pico-8 play session: no input (idle)

[t = 1 s] idle ~1s (no d-pad/buttons)
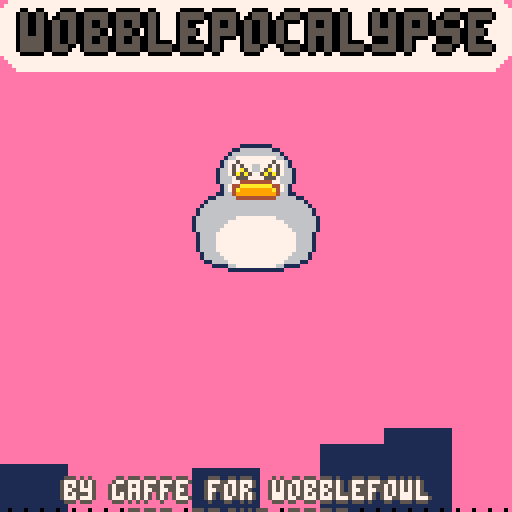
[t = 2 s] idle ~2s (no d-pad/buttons)
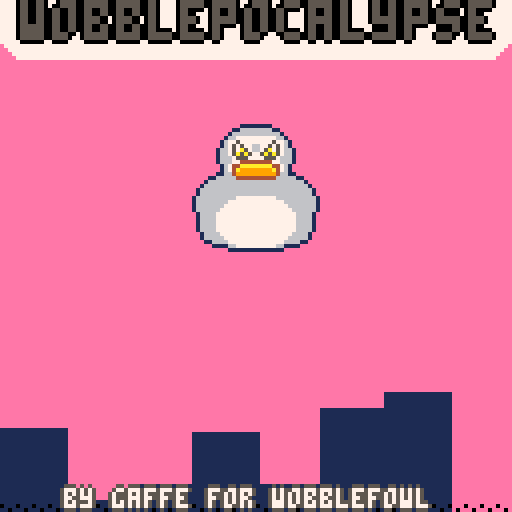
[t = 4 s] idle ~4s (no d-pad/buttons)
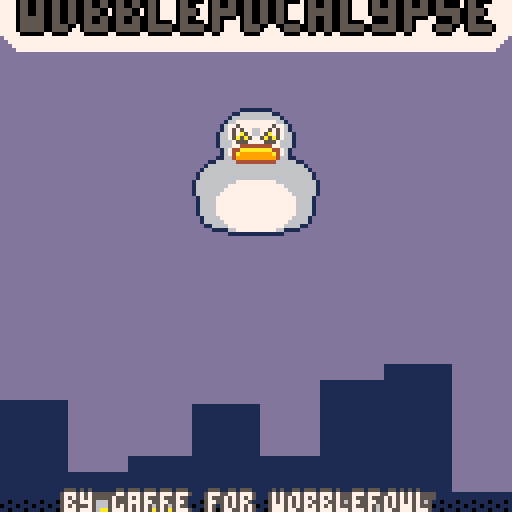
[t = 6 s] idle ~6s (no d-pad/buttons)
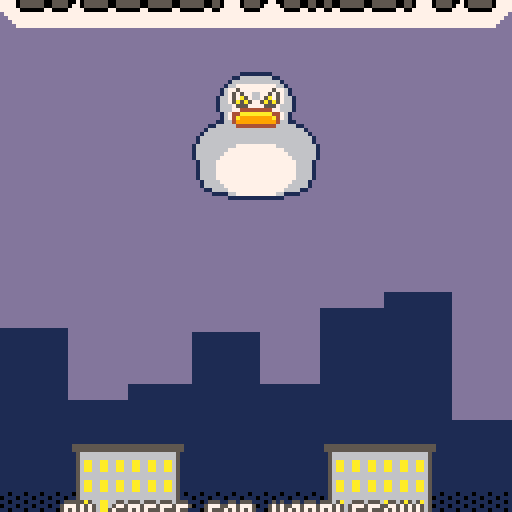
[t = 8 s] idle ~8s (no d-pad/buttons)
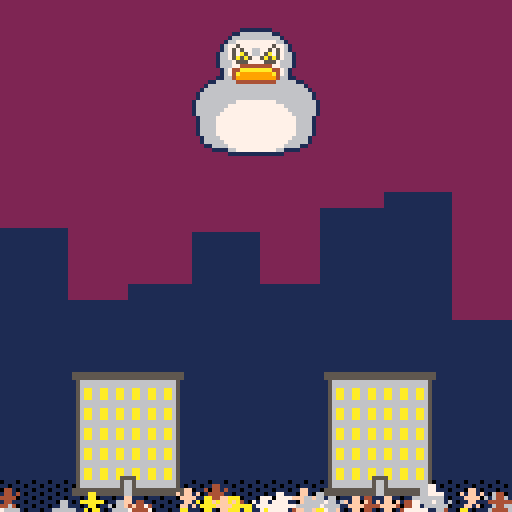

pico-8 cartridge
version 41
__lua__
function pal_all(outline_color)
    pal({
        [1] = outline_color,
        [2] = outline_color,
        [3] = outline_color,
        [4] = outline_color,
        [5] = outline_color,
        [6] = outline_color,
        [7] = outline_color,
        [8] = outline_color,
        [9] = outline_color,
        [10] = outline_color,
        [11] = outline_color,
        [12] = outline_color,
        [13] = outline_color,
        [14] = outline_color,
        [15] = outline_color,
    }) 
end
function fancy_text(config)
    if not config.x then config.x = 0 end
    if not config.y then config.y = 0 end
    assert(config.text, "missing text")
    if config.bubble_depth then assert(config.background_color, "missing background color") end
    if not config.text_colors then config.text_colors = { 7 } end
    assert(type(config.text_colors) == "table", "text_colors must be a table")
    if config.wiggle then
        assert(config.wiggle.amp 
            and config.wiggle.speed
            and config.wiggle.offset, 
            "missing wiggle.amp or wiggle.speed or wiggle.offset")
    end

    if not config.letter_width then
        if config.big then config.letter_width = 8
        else config.letter_width = 4 end
    end
    
    local WHITE = 7
    local BACKGROUND_Y_OFFSET = 2
    local BACKGROUND_Y_HEIGHT = 6
    local background_x_offset = config.letter_width - 2
    if config.big then
        BACKGROUND_Y_OFFSET = 3
        BACKGROUND_Y_HEIGHT = 12
        background_x_offset = config.letter_width - 5
    end
    local letters_count = #config.text

    local function print_fancy_big(text, colors, x, y)
        local colors_count = 1
        for i = 1, letters_count do
            local prefix = ""
            if config.big then prefix = "\^t\^w" end
            local x_offset = (i - 1) * config.letter_width
            local y_offset = 0
            if config.wiggle then
                y_offset = sin(t() * config.wiggle.speed + (i * config.wiggle.offset)) * config.wiggle.amp
            end
            print(prefix .. text[i], 
                x + x_offset, 
                y + y_offset, 
                colors[colors_count])
            colors_count = colors_count + 1
            if colors_count > #colors then
                colors_count = 1
            end
        end
    end

    if config.background_color then
        rectfill(
            config.x - background_x_offset, 
            config.y - BACKGROUND_Y_OFFSET, 
            config.x + letters_count * config.letter_width, 
            config.y + BACKGROUND_Y_HEIGHT,
            config.background_color)

        if config.bubble_depth then
            for i = 1, config.bubble_depth do
            rectfill(
                config.x - background_x_offset - i, 
                config.y - BACKGROUND_Y_OFFSET + i, 
                config.x + letters_count * config.letter_width + i, 
                config.y + BACKGROUND_Y_HEIGHT - i,
                config.background_color)
            rectfill(
                config.x - background_x_offset + i, 
                config.y - BACKGROUND_Y_OFFSET - i,
                config.x + letters_count * config.letter_width - i, 
                config.y + BACKGROUND_Y_HEIGHT + i,
                config.background_color)
            end
        end
    end

    if config.outline_color then
        for i = -1, 1 do
            print_fancy_big(config.text, {config.outline_color}, config.x - i, config.y)
            print_fancy_big(config.text, {config.outline_color}, config.x, config.y + i)
        end
    end

    print_fancy_big(config.text, config.text_colors, config.x, config.y)
end
PEEP_GEN_COOLDOWNS = {0.5, 0.75, 1, 2}
PEEP_FRAMES = {76, 77}
PEEP_COLORS = {4, 6, 7, 10, 15}
PEEP_SPEEDS = { 1, 2, 3, -1, -2, -3 }
PEEP_READY_AFTER = 2
PEEP_MAX_Y = 120
GUY_FRAME_CHANGE_COOLDOWN = 0.25
GUY_BOUNCE_AMP = 2

function make_peeps()
    local peeps = {}
    peeps.guys = {}
    peeps.update = _peeps_update
    peeps.draw = _peeps_draw
    peeps.new_guy_after = 0
    peeps.readied_at = 0

    return peeps
end

function _peeps_update(peeps)
    if game_state.ready and peeps.readied_at == 0 then
        peeps.readied_at = t()
    end
    if game_state.ready and t() > peeps.readied_at + PEEP_READY_AFTER then
        if t() > peeps.new_guy_after then
            add(peeps.guys, make_guy())
        end
    end

    local dead_guys = {}
    for guy in all(peeps.guys) do
        local dead_guy = guy:update()
        if dead_guy then
            add(dead_guys, guy)
        end
    end
    for dead_guy in all(dead_guys) do
        del(peeps.guys, dead_guy)
    end
end

function _peeps_draw(peeps)
    for guy in all(peeps.guys) do
        guy:draw()
    end
end

function make_guy()
    srand(t())
    local guy = {}
    guy.update = _guy_update
    guy.draw = _guy_draw
    guy.speed = rnd(PEEP_SPEEDS)
    guy.x = guy.speed > 0 and -8 or 128 + 8
    guy.y = PEEP_MAX_Y + rnd({0, 1, 2, 3, 4})
    guy.change_frame_after = 0
    guy.frame = rnd(PEEP_FRAMES)
    guy.flip_x = rnd({true, false})
    guy.bounce_offset = rnd(60)
    guy.color = rnd(PEEP_COLORS)

    return guy
end

function _guy_update(guy)
    srand(t())
    guy.x += guy.speed
    if t() > guy.change_frame_after then
        guy.change_frame_after = t() + GUY_FRAME_CHANGE_COOLDOWN
        guy.frame = rnd(PEEP_FRAMES)
        guy.flip_x = rnd(true, false)
    end

    local dead = false
    if guy.speed > 0 and guy.x > 128 + 8 then dead = true end
    if guy.speed < 0 and guy.x < -8 then dead = true end
    
    return dead
end

function _guy_draw(guy)
    local y_offset = sin(t() + guy.bounce_offset) * GUY_BOUNCE_AMP
    pal({[7] = guy.color})
    spr(guy.frame, guy.x, guy.y + y_offset, 1, 1, guy.flip_x)
    pal()
end
CITY_APPEAR_DURATION = 2
BACKDROP_END_Y = 64
BACKDROP_START_Y = 128 + 32
BACKDROP_COLOR = 1
BLACKTOP_HEIGHT = 9
BUILDING_START_Y = 128 + 32
BUILDING_END_Y = 128 - 36
BUILDING_DAMAGE_RATE = 0.01
BUILDING_OFFSET_COOLDOWN = 0.025
BUILDING_HEALTHY = 12
BUILDING_DAMAGED_1 = 64
BUILDING_DAMAGED_2 = 68
BUILDING_DESTROYED = 72

function make_city()
    local city = {}
    city.update = _update_city
    city.draw = _draw_city
    city.draw_backdrop = _draw_backdrop
    city.backdrop_y = BACKDROP_START_Y
    city.readied_at = 0
    city.buildings = {
        make_building(16),
        make_building(127 - 32 - 16)
    }

    return city
end

function _update_city()
    if game_state.ready and city.readied_at == 0 then
        city.readied_at = t()
    end

    if game_state.ready then
        local start_time = city.readied_at
        local end_time = city.readied_at + CITY_APPEAR_DURATION
        local progress = 1 + ((end_time -t()) / (start_time - end_time)) 
        progress = progress > 1 and 1 or progress

        city.backdrop_y = BACKDROP_START_Y + (progress * (BACKDROP_END_Y - BACKDROP_START_Y))
    end

    for building in all(city.buildings) do
        building:update(city)
    end
end

function _draw_city(city)
    city:draw_backdrop()
end

function _draw_backdrop(city)
    srand(70)
    local num_steps = 8 -- rnd({5, 6, 7})
    local steps = {}
    for step = 1, num_steps do
        add(steps, flr(rnd(17)) * rnd({1, -1}))
    end
    
    local width = ceil(128/num_steps) 
    for index, step in pairs(steps) do
        local start_x = (index -1) * width
        local end_x = start_x + width
        rectfill(start_x, 128, end_x, city.backdrop_y + step, BACKDROP_COLOR)
    end
    fillp(░)
    local difference = 128 - city.backdrop_y 
    local foo = difference <= 0 and 0 or difference
    local blacktop_y = difference / 8
    rectfill(0, 128, 127, 128 - blacktop_y, 0)
    fillp()

    for building in all(city.buildings) do
        building:draw()
    end
end

function make_building(x)
    local building = {}
    building.update = _building_update
    building.draw = _building_draw
    building.damage = _building_damage
    building.x = x
    building.y = BUILDING_START_Y
    building.frame = BUILDING_HEALTHY
    building.health = 1
    building.offset_y = 0
    building.offset_x = 0
    building.offset_after = 0
    
    return building
end

function _building_update(building, city)
    if game_state.ready then
        local start_time = city.readied_at
        local end_time = city.readied_at + CITY_APPEAR_DURATION
        local progress = 1 + ((end_time -t()) / (start_time - end_time)) 
        progress = progress > 1 and 1 or progress

        building.y = BUILDING_START_Y + (progress * (BUILDING_END_Y - BUILDING_START_Y))
    end
end

function _building_draw(building)
    spr(building.frame, building.x + building.offset_x, building.y + building.offset_y, 4, 4)
end

function _building_damage(building)
    srand(t())
    building.health -= BUILDING_DAMAGE_RATE
    building.health = building.health < 0 and 0 or building.health
    if building.health == 0 then
        building.frame = BUILDING_DESTROYED
    elseif building.health <= 0.33 then
        building.frame = BUILDING_DAMAGED_2
    elseif building.health < 0.66 then
        building.frame = BUILDING_DAMAGED_1
    end

    if t() > building.offset_after then
        building.offset_after = t() + BUILDING_OFFSET_COOLDOWN
        building.offset_x = rnd({1, 0, -1})
        building.offset_y = rnd({1, 0, -1})
    end
end
FOWL_HAPPY = 0
FOWL_ANGRY = 4
FOWL_LAZER = 8
FOWL_ASCEND_DURATION = 2
FOWL_ASCEND_Y = 5
FOWL_START_Y = 64 - 8
FOWL_START_X = 64 - 16
FOWL_BOB_AMP = 4
FOWL_BOB_SPEED = 0.01
FOWL_LAZER_OUTLINE_SPEED = 0.025
FOWL_LAZER_OUTLINE_FRAMES = {
    { x = -1, y = 0 },
    { x = 0, y = -1 },
    { x = 1, y = 0 },
    { x = 0, y = 1 }
}
FOWL_HORIZ_SPEED = 0.5
FOWL_LAZER_END_Y = 124

function make_fowl()
    local fowl = {}
    fowl.x = FOWL_START_X
    fowl.y = FOWL_START_Y
    fowl.y_offset = 0
    fowl.update = _update_fowl
    fowl.draw = _draw_fowl
    fowl.frame = FOWL_HAPPY
    fowl.readied_at = 0
    fowl.bob_timer = 0
    fowl.lazer_started = false
    fowl.lazer_started_at = 0
    fowl.lazer_outline_frame = nil
    fowl.lazer_end_y = FOWL_LAZER_END_Y

    return fowl
end


function _update_fowl(fowl)
    if game_state.ready and fowl.readied_at == 0 then
        fowl.readied_at = t()
    end
    
    if game_state.ready then
        fowl.frame = FOWL_ANGRY
        
        if t() <= fowl.readied_at + FOWL_ASCEND_DURATION then
            local start_time = fowl.readied_at
            local end_time = fowl.readied_at + FOWL_ASCEND_DURATION
            local progress = 1 + ((end_time -t()) / (start_time - end_time)) 
            progress = progress > 1 and 1 or progress
            
            fowl.y = FOWL_START_Y + (progress * (FOWL_ASCEND_Y - FOWL_START_Y))
        else
            if btn(❎) then 
                if not fowl.lazer_started then
                    fowl.lazer_started = true
                    fowl.lazer_started_at = t()
                end
                
                local lazer_outline_frame = ((t() - fowl.lazer_started_at)\FOWL_LAZER_OUTLINE_SPEED + 1)
                if lazer_outline_frame > 4 then fowl.lazer_started_at = t() end
                lazer_outline_frame = lazer_outline_frame > 4 and 1 or lazer_outline_frame
                fowl.lazer_outline_frame = lazer_outline_frame
                fowl.frame = FOWL_LAZER

                for building in all(city.buildings) do
                    local lazer_l = fowl.x + 11
                    local lazer_r = fowl.x + 20
                    if lazer_l > building.x and lazer_r < building.x + 32 then
                        fowl.lazer_end_y = FOWL_LAZER_END_Y - 18
                        building:damage()
                        break
                    else
                        fowl.lazer_end_y = FOWL_LAZER_END_Y
                    end
                end
            else
                fowl.lazer_started = false
                fowl.lazer_outline_frame = nil
                fowl.frame = FOWL_ANGRY
                fowl.bob_timer += FOWL_BOB_SPEED
                fowl.y_offset = sin(fowl.bob_timer) * FOWL_BOB_AMP

                if btn(➡️) then
                    fowl.x += FOWL_HORIZ_SPEED
                elseif btn(⬅️) then
                    fowl.x -= FOWL_HORIZ_SPEED
                end
                fowl.x = fowl.x > 128-32 and 128-32 or fowl.x
                fowl.x = fowl.x < 0 and 0 or fowl.x
            end
        end
    end
end

function _draw_fowl(fowl)
    local y = fowl.y + fowl.y_offset

    if fowl.lazer_outline_frame then
        pal_all(8)
        local offset_x = FOWL_LAZER_OUTLINE_FRAMES[fowl.lazer_outline_frame].x
        local offset_y = FOWL_LAZER_OUTLINE_FRAMES[fowl.lazer_outline_frame].y
        spr(fowl.frame, fowl.x + offset_x, y + offset_y, 4, 4)
        pal()
    end
    spr(fowl.frame, fowl.x, y, 4, 4)

    if fowl.lazer_started then
        srand(t())
        local l_eye_x = fowl.x + 11
        local r_eye_x = l_eye_x + 7
        local eye_y = y + 7
        printh("draw: "..fowl.lazer_end_y)
        rectfill(l_eye_x, eye_y, l_eye_x + 2, fowl.lazer_end_y, 8)
        rectfill(r_eye_x, eye_y, r_eye_x + 2, fowl.lazer_end_y, 8)

        circfill(l_eye_x + 5 + rnd({1, -1, 3, -3, 4., -4}), fowl.lazer_end_y + rnd({1, -1, 3, -3, 4., -4}), rnd({3, 4, 5, 6}), 8)
        circfill(l_eye_x + 5 + rnd({1, -1, 3, -3, 4., -4}), fowl.lazer_end_y + rnd({1, -1, 3, -3, 4., -4}), rnd({3, 4, 5, 6}), 8)
        circfill(l_eye_x + 5 + rnd({1, -1, 3, -3, 4., -4}), fowl.lazer_end_y + rnd({1, -1, 3, -3, 4., -4}), rnd({3, 4, 5, 6}), 8)
    end
end
SKY_COLORS = { 12, 14, 13, 2 }
SKY_COLOR_CHANGE_DURATION = 2

function make_sky()
    local sky = {}
    sky.color = SKY_COLORS[1]
    sky.update = _update_sky
    sky.draw = _draw_sky
    sky.readied_at = 0
    
    return sky
end

function _update_sky(sky)
    if game_state.ready and sky.readied_at == 0 then
        sky.readied_at = t()
    end

    if game_state.ready then
        if t() > sky.readied_at + SKY_COLOR_CHANGE_DURATION * 0.75 then
            sky.color = SKY_COLORS[4]
        elseif t() > sky.readied_at + SKY_COLOR_CHANGE_DURATION * 0.5 then
            sky.color = SKY_COLORS[3]
        elseif t() > sky.readied_at + SKY_COLOR_CHANGE_DURATION * 0.25 then
            sky.color = SKY_COLORS[2]
        else
            sky.color = SKY_COLORS[1]
        end
    end
end

function _draw_sky(sky)
    cls(sky.color)
end
TITLE_START_Y = 4
TITLE_END_Y = -28
CREDIT_START_Y = 128-15
CREDIT_END_Y = 128+4
TITLE_DISAPPEAR_DURATION = 2

function make_title()
    local title = {}
    title.update = _update_title
    title.draw = _draw_title
    title.title_y = TITLE_START_Y
    title.credit_y = CREDIT_START_Y
    title.readied_at = 0

    return title
end

function _update_title(title)
    if game_state.ready and title.readied_at == 0 then
        title.readied_at = t()
    end

    -- munchie.y = munchie.start_y + (y_progress * (munchie.end_y - munchie.start_y))
    if game_state.ready then
        local start_time = title.readied_at
        local end_time = title.readied_at + TITLE_DISAPPEAR_DURATION
        local progress = 1 + ((end_time -t()) / (start_time - end_time)) 
        progress = progress > 1 and 1 or progress

        title.title_y = TITLE_START_Y + (progress * (TITLE_END_Y - TITLE_START_Y))
        title.credit_y = CREDIT_START_Y + (progress * (CREDIT_END_Y - CREDIT_START_Y))
    end
end

function _draw_title(title)
    -- title
    fancy_text({
        text = "\"wobblefowl\" in",
        text_colors = { 0 },
        background_color = 7,
        x = 32,
        y = title.title_y,
        bubble_depth = 1,
    })
    fancy_text({
        text = "wobblepocalypse",
        text_colors = { 5 },
        background_color = 7,
        bubble_depth = 2,
        x = 5,
        y = title.title_y +12,
        outline_color = 0,
        letter_width = 8,
        big = true
    })

    -- credit
    fancy_text({
        text = "by gaffe for wobblefowl",
        x = 64-48,
        y = title.credit_y,
        text_colors = { 7 },
        outline_color = 5
    })
    fancy_text({
        text = "art fight 2023",
        x = 64-32,
        y = title.credit_y +8,
        text_colors = { 7 },
        outline_color = 5
    })

end
function _init()
    title = make_title()
    sky = make_sky()
    fowl = make_fowl()
    city = make_city()
    peeps = make_peeps()
    game_state = {
        ready = false
    }
end

function _update60()
    if not game_state.ready and btn(❎) then game_state.ready = true end

    sky:update()
    title:update()
    fowl:update()
    city:update()
    peeps:update()
end

function _draw()
    sky:draw()
    city:draw()
    title:draw()
    fowl:draw()
    peeps:draw()
end
-- ░▒
__gfx__
00000000000011111111000000000000000000000000111111110000000000000000000000001111111100000000000000000000000000000000000000000000
00000000001166666666110000000000000000000011666666661100000000000000000000116666666611000000000000555555555555555555555555555500
00000000016666666666661000000000000000000166666666666610000000000000000001666666666666100000000000555555555555555555555555555500
00000000166777777777766100000000000000001667777777777661000000000000000016677777777776610000000000056666666666666666666666665000
00000001677555777755577610000000000000016775777777775776100000000000000167757777777757761000000000056666666666666666666666665000
000000016757a756657a757610000000000000016757577667757576100000000000000167585776677585761000000000056aa66aa66aa66aa66aa66aa65000
00000016675a5a5665a5a57661000000000000166757a576675a7576610000000000001667588576675885766100000000056aa66aa66aa66aa66aa66aa65000
000000166757a757757a75766100000000000016675a5a5775a5a576610000000000001667588857758885766100000000056aa66aa66aa66aa66aa66aa65000
00000016667555777755576661000000000000166675557777555766610000000000001666755577775557666100000000056666666666666666666666665000
00000016667744444444776661000000000000166677444444447766610000000000001666774444444477666100000000056666666666666666666666665000
000000016744aaaaaaaa447610000000000000016744aaaaaaaa447610000000000000016744aaaaaaaa44761000000000056aa66aa66aa66aa66aa66aa65000
00000001674a99999999a4761000000000000001674a99999999a4761000000000000001674a99999999a4761000000000056aa66aa66aa66aa66aa66aa65000
00000011664999999999946611000000000000116649999999999466110000000000001166499999999994661100000000056aa66aa66aa66aa66aa66aa65000
00001166666444444444466666110000000011666664444444444666661100000000116666644444444446666611000000056666666666666666666666665000
00016666666666666666666666661000000166666666666666666666666610000001666666666666666666666666100000056666666666666666666666665000
00166666666666666666666666666100001666666666666666666666666661000016666666666666666666666666610000056aa66aa66aa66aa66aa66aa65000
01666666666666666666666666666610016666666666666666666666666666100166666666666666666666666666661000056aa66aa66aa66aa66aa66aa65000
01666666666666666666666666666610016666666666666666666666666666100166666666666666666666666666661000056aa66aa66aa66aa66aa66aa65000
16666666666777777777766666666661166666666667777777777666666666611666666666677777777776666666666100056666666666666666666666665000
16666666677777777777777666666661166666666777777777777776666666611666666667777777777777766666666100056666666666666666666666665000
16666666777777777777777766666661166666667777777777777777666666611666666677777777777777776666666100056aa66aa66aa66aa66aa66aa65000
16666667777777777777777776666661166666677777777777777777766666611666666777777777777777777666666100056aa66aa66aa66aa66aa66aa65000
01666677777777777777777777666610016666777777777777777777776666100166667777777777777777777766661000056aa66aa66aa66aa66aa66aa65000
01666677777777777777777777666610016666777777777777777777776666100166667777777777777777777766661000056666666666666666666666665000
01666677777777777777777777666610016666777777777777777777776666100166667777777777777777777766661000056666666666666666666666665000
01666677777777777777777777666610016666777777777777777777776666100166667777777777777777777766661000056aa66aa66aa66aa66aa66aa65000
01666677777777777777777777666610016666777777777777777777776666100166667777777777777777777766661000056aa66aa66aa66aa66aa66aa65000
00166667777777777777777776666100001666677777777777777777766661000016666777777777777777777666610000056aa66aa66a5555a66aa66aa65000
00166666777777777777777766666100001666667777777777777777666661000016666677777777777777776666610000056666666666566566666666665000
00011666677777777777777666611000000116666777777777777776666110000001166667777777777777766661100000056666666666566566666666665000
00000111166777777777766111100000000001111667777777777661111000000000011116677777777776611110000000555555555555566555555555555500
00000000011111111111111000000000000000000111111111111110000000000000000001111111111111100000000000555555555555566555555555555500
00000000000000000000000000000000000000000000000000000000000000000000000000000000000000000000000000000000000000000000000000000000
00555555555555555555555555555500005555555555555555555555555555000000000000000000000000000000000000000000000000000000000000000000
00555555555555555555555555555500005555555555555555555555555555000000000000000000005555555555000000000000000000000000000000000000
00056666666666666666666666655000000566666666655566666666666550000000000005555555550000500000000000077000000770000000000000000000
00056666666666666666555555555000000566666666656666665555555550000000000006605000000005500000000007077070000770000000000000000000
00056aa66aa66aa66aa55d556dd65000000000d66dd665566dd55d556dd650000000000006605000000005000000000000777700077777700000000000000000
00056aa66aa66aa66aa56d566dd65000000000066dd66d566dd56d566dd650000000000000605000000005000000000000077000000770000000000000000000
00056aa66aa555a66aa56d566dd65000000000006dd555566dd56d566dd650000000000000005000000055006000000000707700007707000000000000000000
00055566655566666655665666665000000000000555666666556656666650000000000000005055000050006000000000000000000000000000000000000000
00056566556666666556665556665000000000555566666665566655566650000000005555555555550050066000000000000000000000000000000000000000
000565a56dd66aa66dd66dd655565000000005000dd66d566dd66d00000650000000005550005000055555555000000000000000000000000000000000000000
0005655565566aa66dd66dd66d56500000000000055665566dd66000000000000000550000005600000050000000000000000000000000000000000000000000
0005655555566aa66dd66dd66d56500000050000555665d66dd60000000000000000000000055600000050000000000000000000000000000000000000000000
00056666665566666666666666565000000560066655556666660000000000000000000000056660000050006600000000000000000000000000000000000000
00056666666666666666666665565000000566666666555666666000000000000000055555555550000050006600000000000000000000000000000000000000
00056aa66aa66dd66aa66dd66aa6500000006dd66dd66d566dd66d00000500000000000000500055555555555500000000000000000000000000000000000000
00056aa66aa66dd66aa66d556aa6500000000dd66dd66dd66dd66d50005000000000000000050000000055000000000000000000000000000000000000000000
00056aa66aa66dd66aa66dd55aa65000000000d66dd66dd66dd66dd5555000000000000000550600000005660000000000000000000000000000000000000000
00056666666666666666666656665000000000666666666666666666556000000000000000566600565555550000000000000000000000000000000000000000
00056666666666666666666656665000000000066666666666666666566650000000000555555555560005500000000000000000000000000000000000000000
00056dd66dd66aa66aa66aa65aa65000000000006dd66dd66dd66dd65dd650000000005000050000000000500000000000000000000000000000000000000000
000565555dd66aa66aa66aa65aa65000000000005dd66dd66dd66dd6500650000000000000050000000000500000000000000000000000000000000000000000
000555d65d555aa66aa66aa65aa65000000000000d555dd66dd66dd6000050000000000000055555555555550000000000000000000000000000000000000000
00055666555666666666666656665000000000000556666666666660000000000000000005550000000500050000000000000000000000000000000000000000
00056666666666666666556555665000000005555066666666655560000000000000555555050000000500000000000000000000000000000000000000000000
00056aa66aa66dd66aa66555655650000000000000d66dd66d556550000000000000000000050000000500000005000000000000000000000000000000000000
00056aa66aa66dd66aa66aa66a5650000005000000d66dd66d566dd6000000000000000000050006600500000000000000000000000000000000000000000000
00056aa66aa66d5555a66aa66a5550000005000000066d5555566dd6000000000000000000050006555500000000000000000000000000000000000000000000
00056666666666566566666666655000000500055006665665566666600000000000000066050005505000000000000000000000000000000000000000000000
00056666666666566566666666655000000560555500665665566666660000000000000066500005055500000000000000000000000000000000000000000000
00555555555555566555555555555500005555555500555665555555555555000000005555550555050555555555000000000000000000000000000000000000
00555555555555566555555555555500005555555505555665555555555555000000055055555505500055555555500000000000000000000000000000000000
